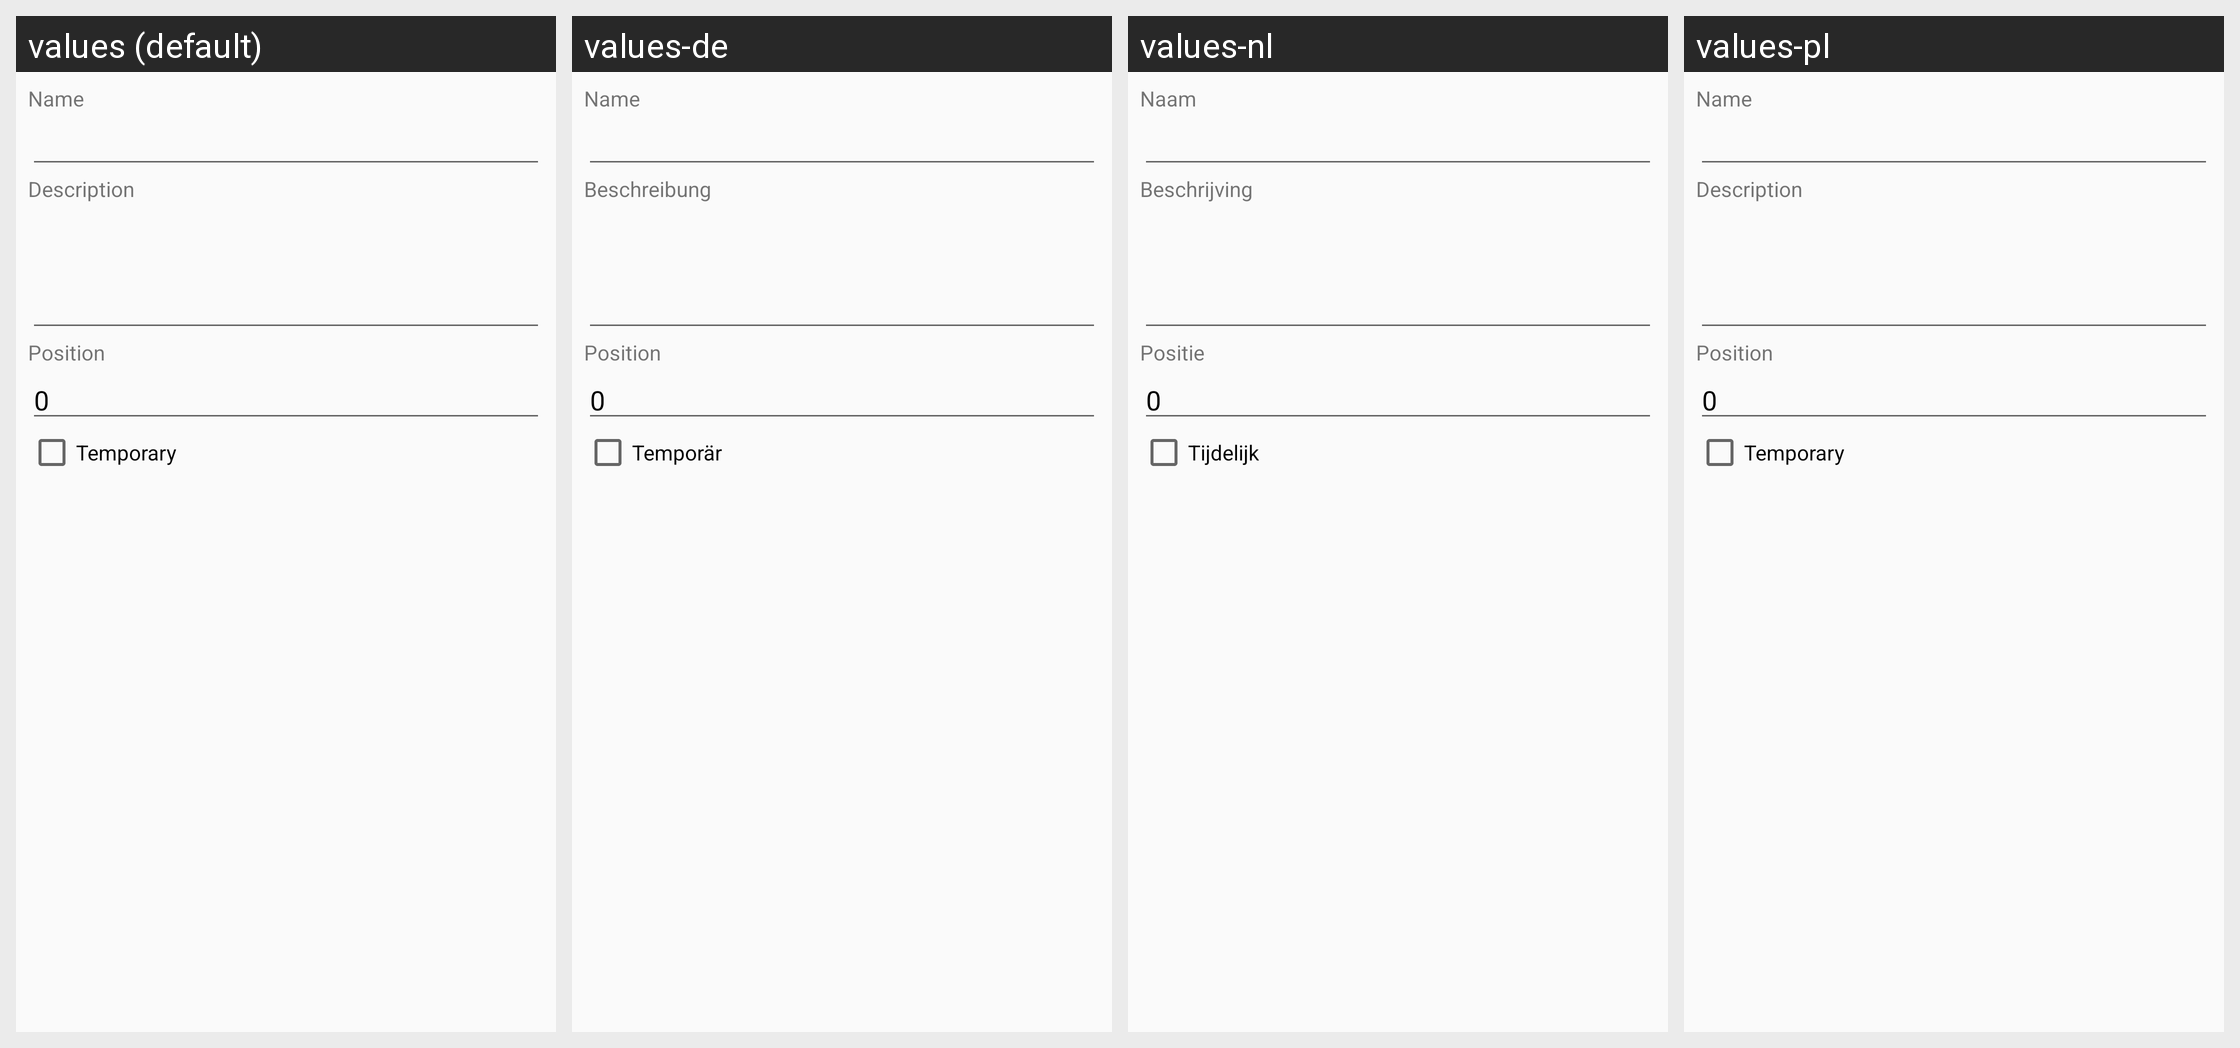

The Android screen above is rendered under several locales of the same app. Produce the string resources it draws, with the default and per-locale values.
Android screen res/layout/fragment_channel_edit.xml rendered under 4 locales, left to right: values (default), values-de, values-nl, values-pl. Device: Nexus 5 (rendered at 1080×1920; each locale shown at half size, 540×960, under a caption strip naming it); theme Theme.Plumble.
Other locales in the repository, not shown: values-es, values-fr, values-it, values-ja, values-ru.
Strings drawn on this screen, with the default value and each locale's value (text and hints the layout hard-codes, and strings that could not be matched under every locale, appear in the picture but are not listed):

name
  values: Name
  values-de: Name
  values-nl: Naam
  values-pl: Name

description
  values: Description
  values-de: Beschreibung
  values-nl: Beschrijving
  values-pl: Description  [not translated; the default value is used]

position
  values: Position
  values-de: Position
  values-nl: Positie
  values-pl: Position  [not translated; the default value is used]

temporary
  values: Temporary
  values-de: Temporär
  values-nl: Tijdelijk
  values-pl: Temporary  [not translated; the default value is used]
